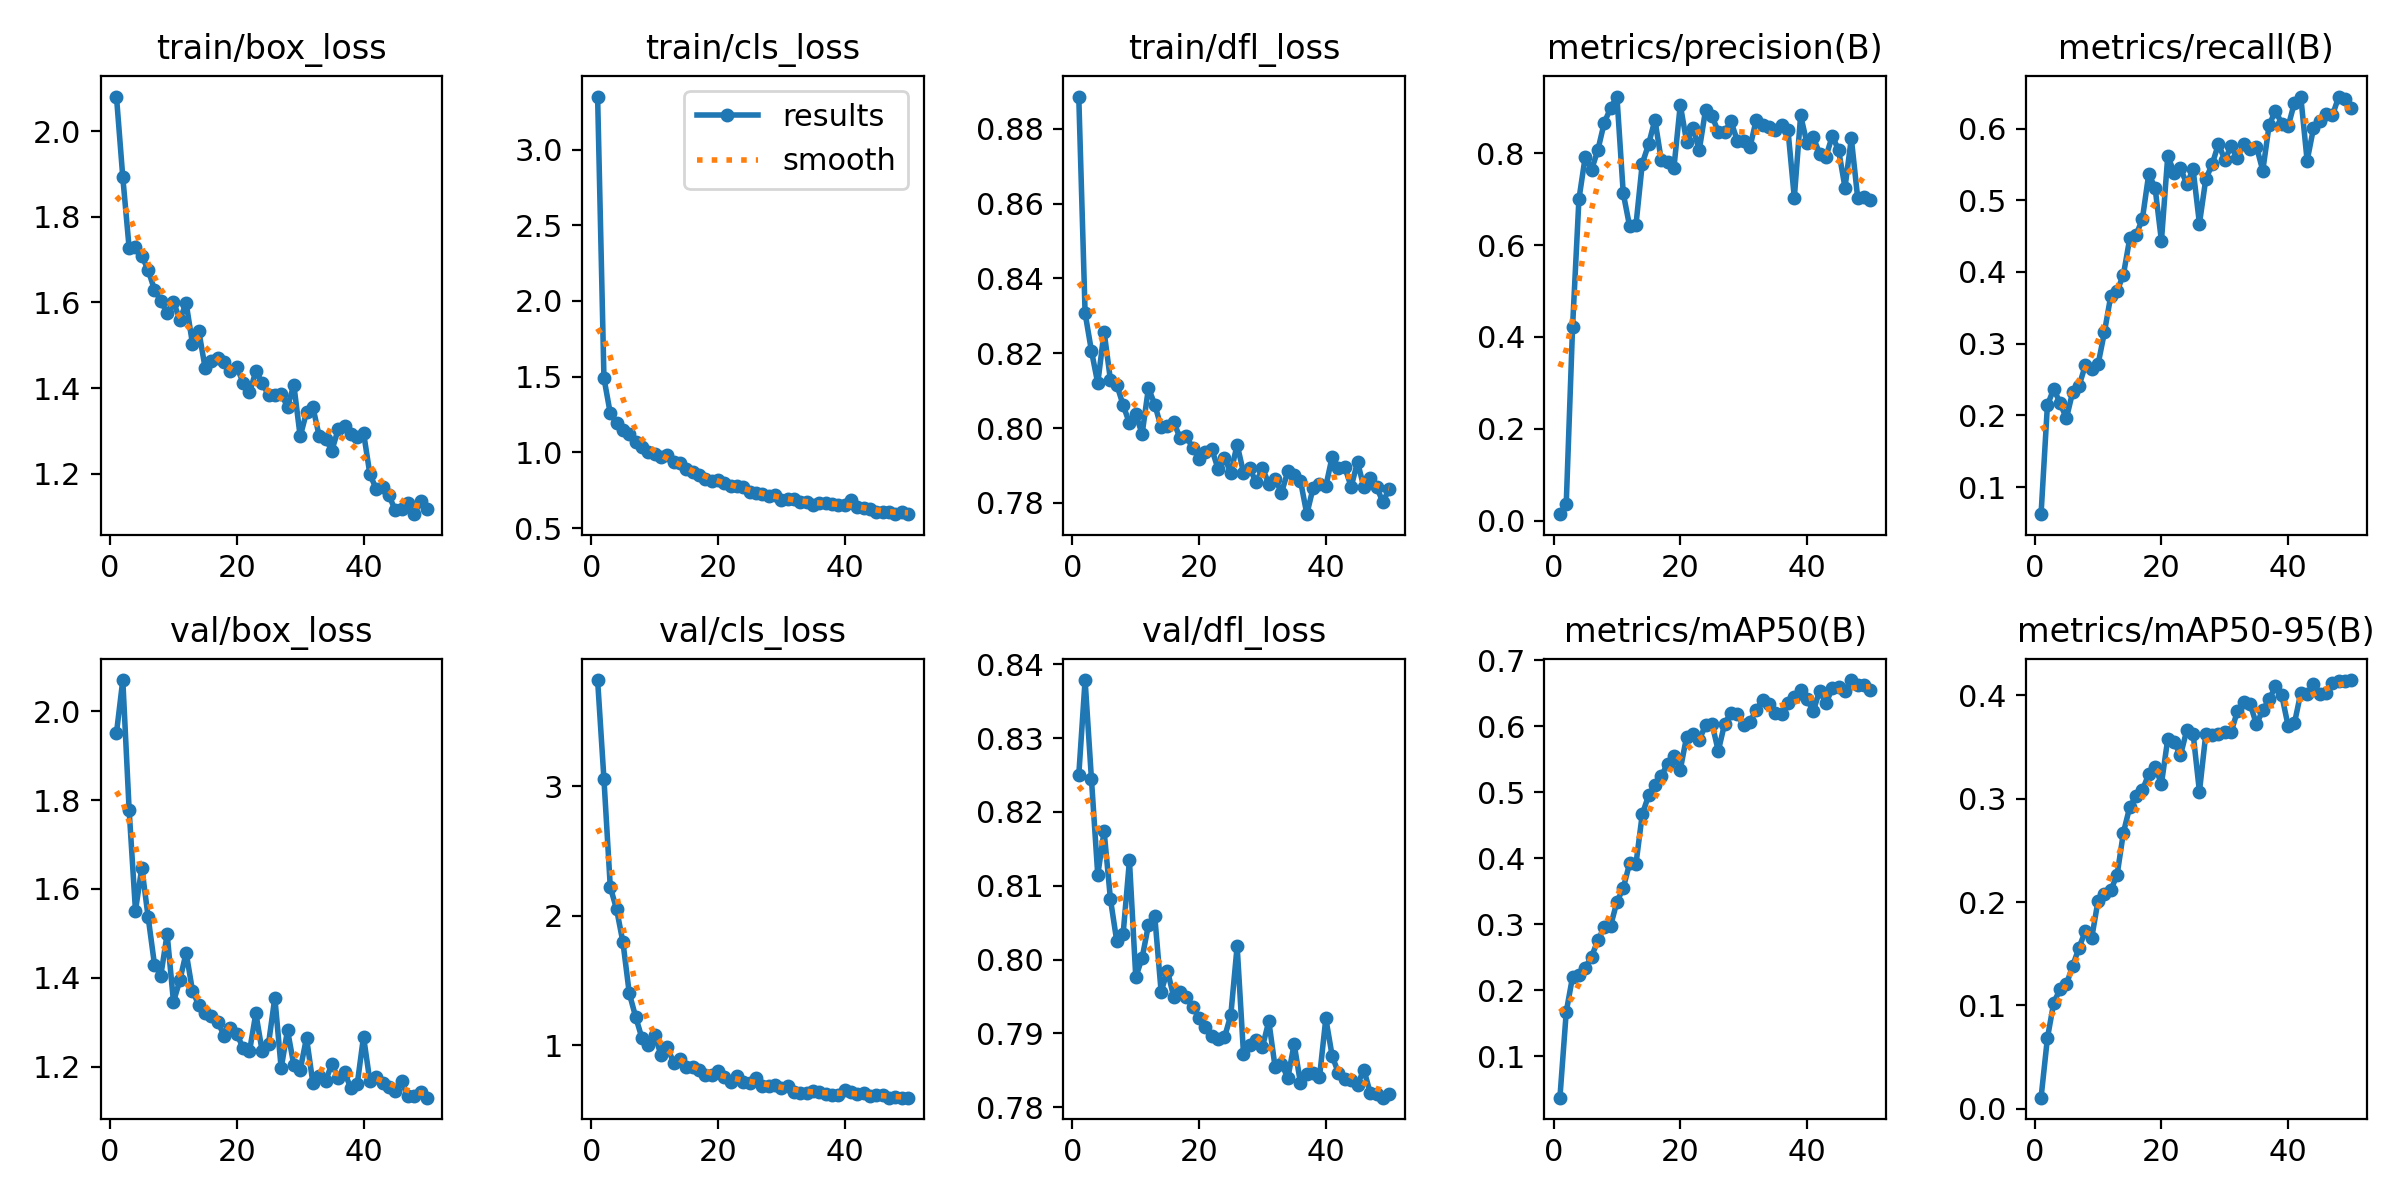

The file beside this chart, header and first rows:
epoch, time, train/box_loss, train/cls_loss, train/dfl_loss, metrics/precision(B), metrics/recall(B), metrics/mAP50(B), metrics/mAP50-95(B), val/box_loss, val/cls_loss, val/dfl_loss, lr/pg0, lr/pg1, lr/pg2
1, 82.45, 2.081, 3.35, 0.8887, 0.01408, 0.06218, 0.03746, 0.01081, 1.951, 3.82, 0.825, 0.000225, 0.000225, 0.000225
2, 163.8, 1.892, 1.491, 0.8307, 0.03731, 0.214, 0.1675, 0.06827, 2.07, 3.055, 0.8378, 0.0004533, 0.0004533, 0.0004533
3, 228.5, 1.727, 1.257, 0.8206, 0.4227, 0.2371, 0.2207, 0.1027, 1.778, 2.222, 0.8245, 0.0006723, 0.0006723, 0.0006723
4, 282.8, 1.729, 1.196, 0.812, 0.6997, 0.2171, 0.2233, 0.1156, 1.551, 2.049, 0.8115, 0.0008818, 0.0008818, 0.0008818
5, 343.9, 1.709, 1.149, 0.8258, 0.7926, 0.1958, 0.2345, 0.1204, 1.648, 1.794, 0.8174, 0.001082, 0.001082, 0.001082
6, 415.3, 1.676, 1.121, 0.8128, 0.7643, 0.233, 0.2514, 0.1385, 1.537, 1.4, 0.8082, 0.001126, 0.001126, 0.001126
7, 490.7, 1.629, 1.068, 0.8116, 0.8074, 0.2413, 0.2761, 0.1559, 1.43, 1.219, 0.8025, 0.001102, 0.001102, 0.001102
8, 560.5, 1.604, 1.036, 0.8061, 0.8666, 0.2701, 0.2959, 0.1722, 1.405, 1.054, 0.8034, 0.001077, 0.001077, 0.001077
9, 637.4, 1.575, 1.002, 0.8013, 0.8982, 0.2647, 0.2978, 0.1655, 1.499, 1.004, 0.8134, 0.001052, 0.001052, 0.001052
10, 709.7, 1.601, 0.9889, 0.8037, 0.9234, 0.2712, 0.3343, 0.2014, 1.346, 1.081, 0.7976, 0.001027, 0.001027, 0.001027
11, 783.6, 1.56, 0.9718, 0.7984, 0.7125, 0.3159, 0.3551, 0.2081, 1.394, 0.9249, 0.8002, 0.001002, 0.001002, 0.001002
12, 857.5, 1.598, 0.9822, 0.8107, 0.6412, 0.3664, 0.3926, 0.2113, 1.457, 0.9839, 0.8047, 0.0009778, 0.0009778, 0.0009778
13, 928.9, 1.503, 0.9357, 0.8063, 0.6432, 0.373, 0.3913, 0.2262, 1.371, 0.865, 0.8058, 0.000953, 0.000953, 0.000953
14, 1006, 1.533, 0.9307, 0.8002, 0.7774, 0.3964, 0.467, 0.2671, 1.339, 0.8918, 0.7957, 0.0009283, 0.0009283, 0.0009283
15, 1076, 1.446, 0.8901, 0.8005, 0.8195, 0.4468, 0.4954, 0.2919, 1.321, 0.8278, 0.7985, 0.0009035, 0.0009035, 0.0009035
16, 1142, 1.463, 0.8704, 0.8016, 0.8728, 0.4511, 0.5117, 0.3024, 1.315, 0.8275, 0.7949, 0.0008787, 0.0008787, 0.0008787
17, 1215, 1.469, 0.8509, 0.7973, 0.7843, 0.4743, 0.5251, 0.3082, 1.301, 0.8072, 0.7957, 0.000854, 0.000854, 0.000854
18, 1291, 1.46, 0.821, 0.7978, 0.7805, 0.5367, 0.5433, 0.3237, 1.269, 0.7674, 0.7949, 0.0008293, 0.0008293, 0.0008293
19, 1365, 1.44, 0.813, 0.7945, 0.7688, 0.5174, 0.5552, 0.3306, 1.286, 0.7695, 0.7935, 0.0008045, 0.0008045, 0.0008045
20, 1434, 1.449, 0.8177, 0.7918, 0.9054, 0.4434, 0.5344, 0.3143, 1.274, 0.7972, 0.7922, 0.0007797, 0.0007797, 0.0007797
21, 1510, 1.413, 0.7951, 0.7937, 0.8254, 0.5618, 0.5845, 0.3576, 1.241, 0.7538, 0.7908, 0.000755, 0.000755, 0.000755
22, 1584, 1.39, 0.7782, 0.7944, 0.8544, 0.5387, 0.5885, 0.3548, 1.234, 0.7165, 0.7896, 0.0007302, 0.0007302, 0.0007302
23, 1658, 1.439, 0.7801, 0.789, 0.807, 0.5447, 0.5796, 0.3418, 1.32, 0.7596, 0.7892, 0.0007055, 0.0007055, 0.0007055
24, 1733, 1.413, 0.7706, 0.792, 0.8952, 0.5229, 0.6024, 0.366, 1.235, 0.7121, 0.7895, 0.0006808, 0.0006808, 0.0006808
25, 1804, 1.383, 0.7404, 0.788, 0.881, 0.5431, 0.6045, 0.3628, 1.251, 0.7105, 0.7925, 0.000656, 0.000656, 0.000656
26, 1877, 1.383, 0.7322, 0.7955, 0.8467, 0.4675, 0.5628, 0.3066, 1.355, 0.7459, 0.8018, 0.0006312, 0.0006312, 0.0006312
27, 1955, 1.386, 0.7267, 0.7881, 0.8464, 0.5294, 0.6043, 0.3622, 1.196, 0.682, 0.7873, 0.0006065, 0.0006065, 0.0006065
28, 2031, 1.356, 0.7107, 0.7892, 0.8693, 0.5499, 0.6204, 0.3618, 1.282, 0.6848, 0.7885, 0.0005818, 0.0005818, 0.0005818
29, 2107, 1.407, 0.7212, 0.7854, 0.8274, 0.5785, 0.6185, 0.3622, 1.203, 0.6909, 0.7892, 0.000557, 0.000557, 0.000557
30, 2181, 1.287, 0.6836, 0.7892, 0.8271, 0.5566, 0.6019, 0.3643, 1.193, 0.6705, 0.7882, 0.0005322, 0.0005322, 0.0005322
31, 2251, 1.343, 0.6926, 0.7851, 0.813, 0.5751, 0.6066, 0.3641, 1.265, 0.6874, 0.7917, 0.0005075, 0.0005075, 0.0005075
32, 2325, 1.356, 0.6932, 0.7863, 0.8734, 0.5589, 0.6253, 0.3847, 1.163, 0.6387, 0.7854, 0.0004827, 0.0004827, 0.0004827
33, 2399, 1.288, 0.6703, 0.7826, 0.8619, 0.5789, 0.6398, 0.3932, 1.178, 0.6291, 0.7859, 0.000458, 0.000458, 0.000458
34, 2476, 1.282, 0.6723, 0.7884, 0.8582, 0.5712, 0.6341, 0.3917, 1.168, 0.6307, 0.784, 0.0004332, 0.0004332, 0.0004332
35, 2551, 1.254, 0.653, 0.7876, 0.8498, 0.5749, 0.62, 0.3717, 1.206, 0.644, 0.7886, 0.0004085, 0.0004085, 0.0004085
36, 2625, 1.303, 0.6663, 0.7859, 0.8604, 0.5414, 0.6188, 0.3857, 1.174, 0.6387, 0.7832, 0.0003837, 0.0003837, 0.0003837
37, 2699, 1.311, 0.6646, 0.777, 0.8506, 0.6048, 0.6356, 0.3958, 1.188, 0.6234, 0.7845, 0.000359, 0.000359, 0.000359
38, 2774, 1.292, 0.6615, 0.784, 0.7031, 0.6248, 0.6441, 0.4085, 1.151, 0.6132, 0.7846, 0.0003343, 0.0003343, 0.0003343
39, 2851, 1.285, 0.6513, 0.785, 0.8824, 0.6068, 0.6556, 0.3997, 1.16, 0.6123, 0.7841, 0.0003095, 0.0003095, 0.0003095
40, 2925, 1.296, 0.6528, 0.7844, 0.8213, 0.603, 0.6417, 0.3703, 1.267, 0.6525, 0.792, 0.0002848, 0.0002848, 0.0002848
41, 2995, 1.199, 0.6842, 0.7923, 0.8348, 0.636, 0.6233, 0.373, 1.167, 0.638, 0.787, 0.00026, 0.00026, 0.00026
42, 3067, 1.164, 0.6425, 0.7892, 0.7987, 0.6443, 0.6544, 0.4024, 1.176, 0.6261, 0.7846, 0.0002352, 0.0002352, 0.0002352
43, 3135, 1.17, 0.6328, 0.7895, 0.7929, 0.5552, 0.6353, 0.4009, 1.164, 0.6297, 0.7839, 0.0002105, 0.0002105, 0.0002105
44, 3204, 1.15, 0.6242, 0.7843, 0.8376, 0.6002, 0.6578, 0.4111, 1.154, 0.6086, 0.7837, 0.0001857, 0.0001857, 0.0001857
45, 3271, 1.114, 0.6061, 0.7909, 0.8062, 0.6109, 0.6604, 0.4013, 1.145, 0.6119, 0.7831, 0.000161, 0.000161, 0.000161
46, 3340, 1.117, 0.6074, 0.7842, 0.7253, 0.621, 0.6536, 0.4022, 1.167, 0.6182, 0.7851, 0.0001363, 0.0001363, 0.0001363
47, 3410, 1.13, 0.6046, 0.7866, 0.8322, 0.6187, 0.6703, 0.4122, 1.133, 0.5941, 0.782, 0.0001115, 0.0001115, 0.0001115
48, 3465, 1.105, 0.5943, 0.7843, 0.7032, 0.6446, 0.6623, 0.4137, 1.134, 0.5966, 0.7818, 8.675e-05, 8.675e-05, 8.675e-05
49, 3516, 1.135, 0.6049, 0.7802, 0.7038, 0.6407, 0.6634, 0.4137, 1.142, 0.5939, 0.7813, 6.2e-05, 6.2e-05, 6.2e-05
50, 3566, 1.116, 0.5918, 0.7836, 0.6973, 0.6284, 0.6551, 0.4146, 1.13, 0.5939, 0.7818, 3.725e-05, 3.725e-05, 3.725e-05
